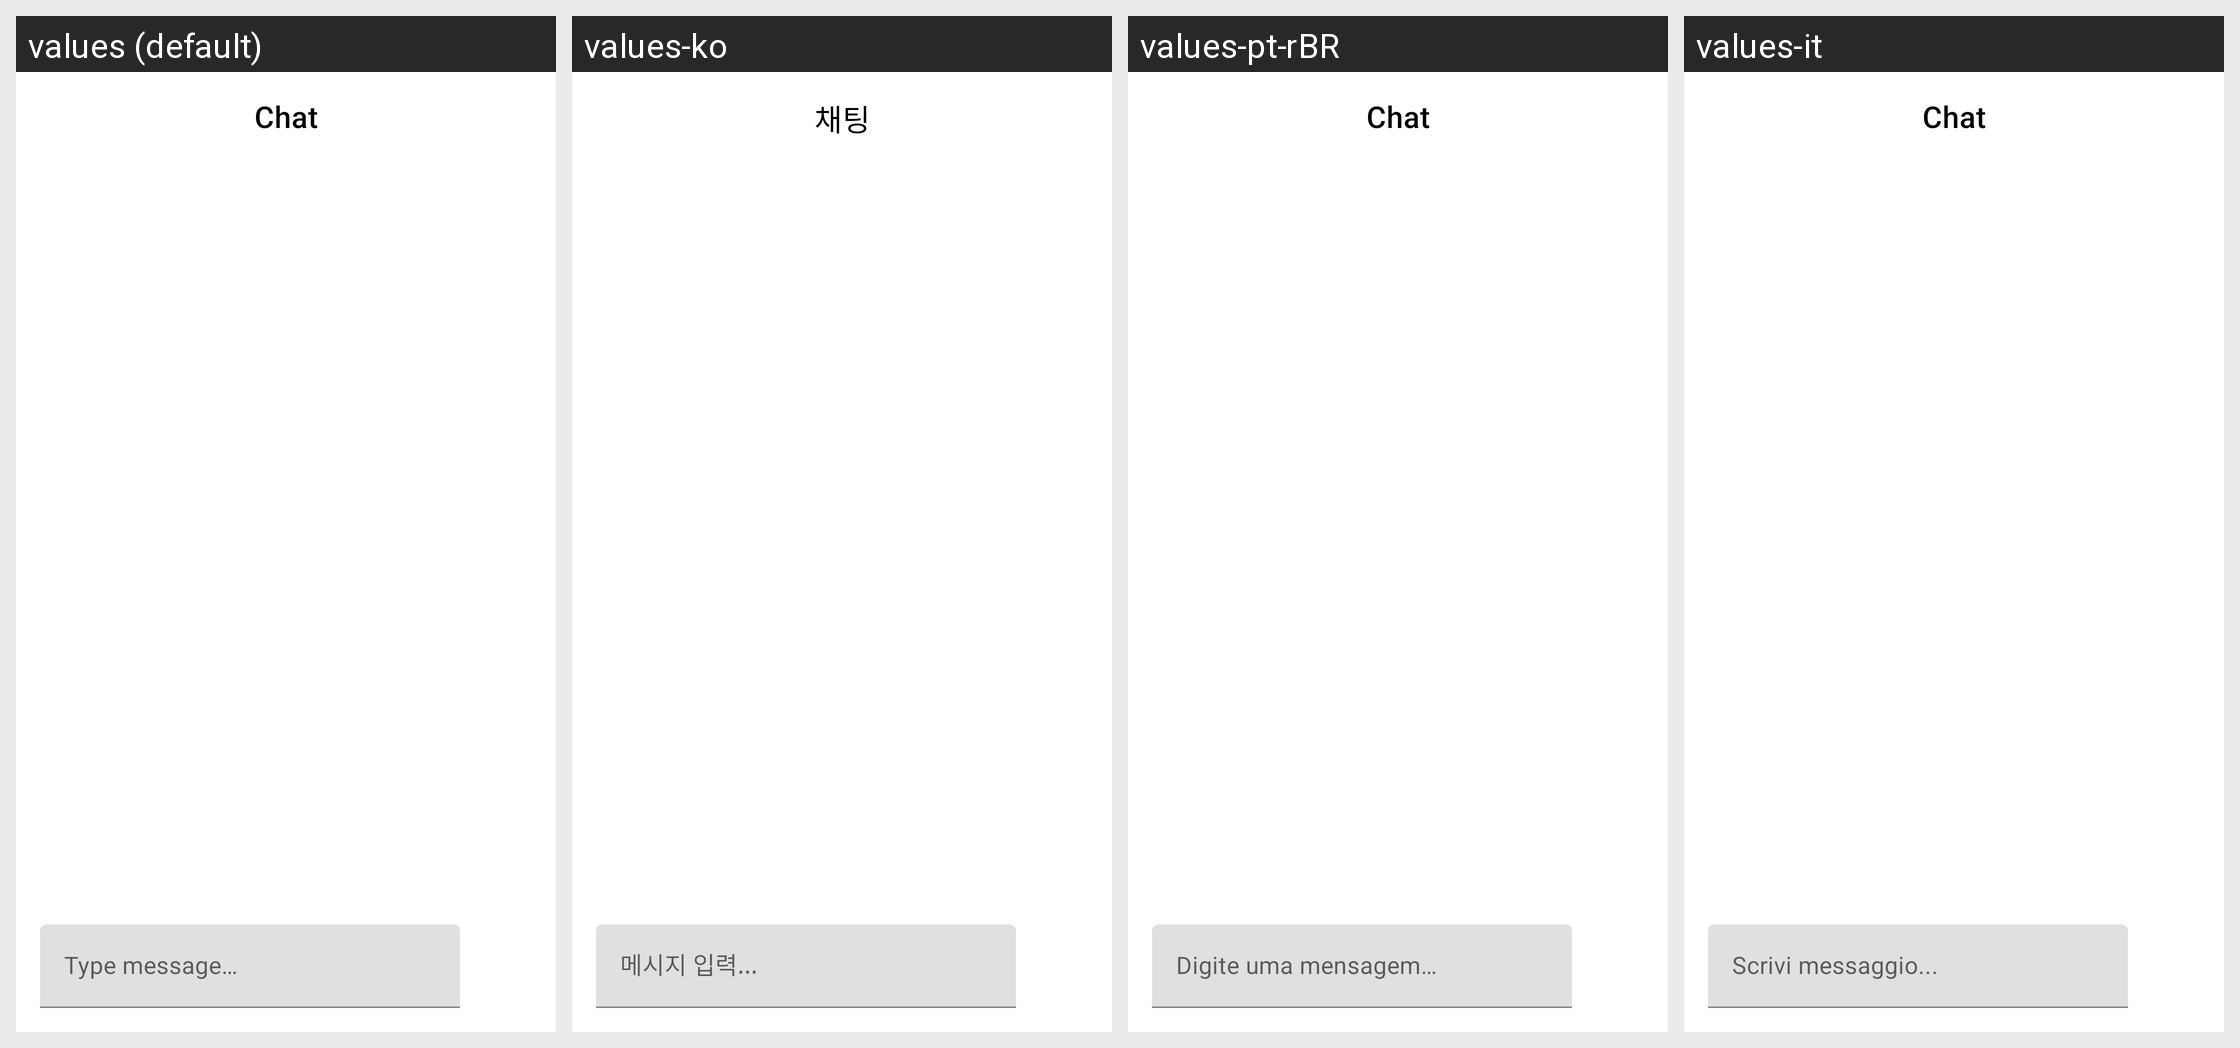

Strings drawn on this Android screen and how each of the app's shown locales translates them:
Android screen res/layout/dialog_chat.xml rendered under 4 locales, left to right: values (default), values-ko, values-pt-rBR, values-it. Device: Nexus 5 (rendered at 1080×1920; each locale shown at half size, 540×960, under a caption strip naming it); theme Theme.MaterialComponents.DayNight.NoActionBar.
Other locales in the repository, not shown: values-ar, values-ckb, values-cs, values-de, values-es, values-fa, values-fr, values-he, values-hi, values-hu, values-id, values-ja, values-nb, values-pl, values-pt, values-pt-rPT, values-ru, values-sr, values-th, values-uk, values-vi, values-zh, values-zh-rCN, values-zh-rTW.
Strings drawn on this screen, with the default value and each locale's value (text and hints the layout hard-codes, and strings that could not be matched under every locale, appear in the picture but are not listed):

chat
  values: Chat
  values-ko: 채팅
  values-pt-rBR: Chat
  values-it: Chat

type_message
  values: Type message…
  values-ko: 메시지 입력...
  values-pt-rBR: Digite uma mensagem…
  values-it: Scrivi messaggio...
